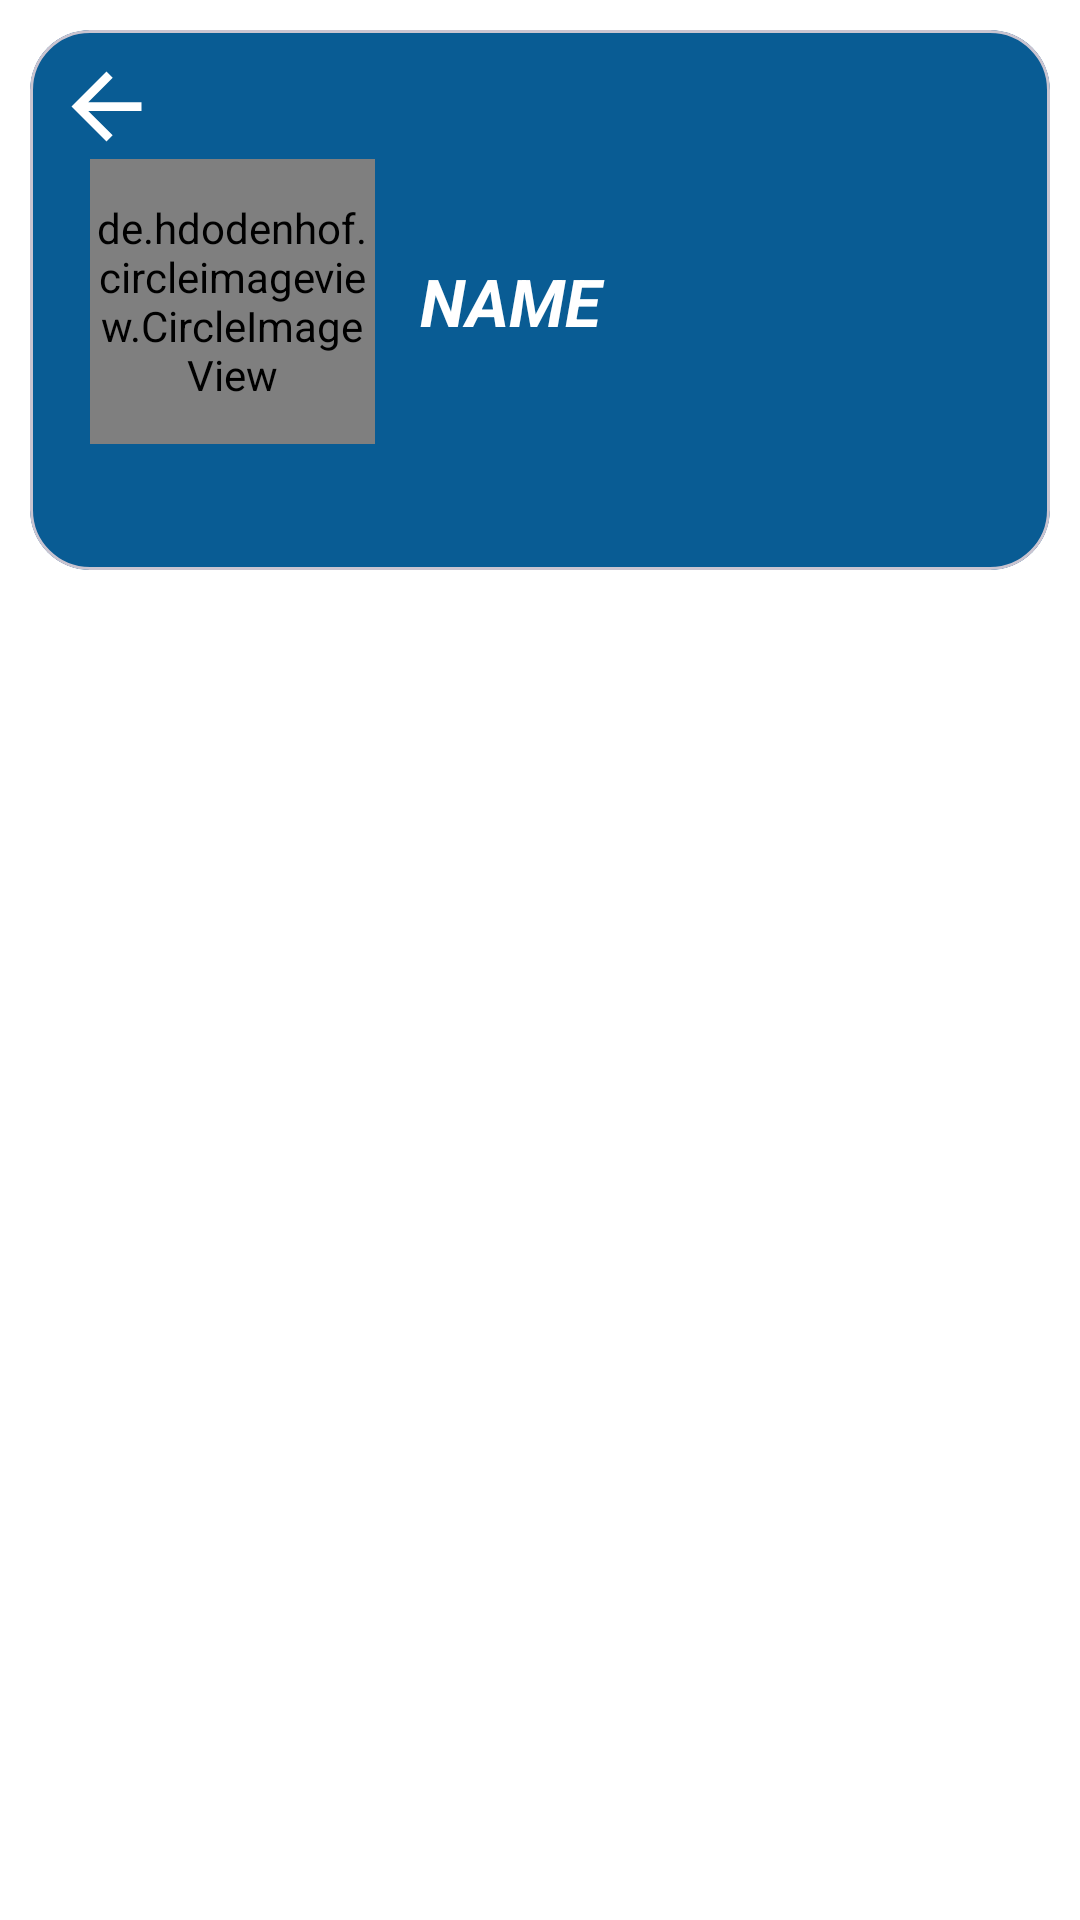

This screen was rendered from an Android layout file. Write that file and the resources it references.
<!-- AndroidManifest.xml: application theme Theme.NGOConnectApp -->
<!-- res/layout/nav_header.xml -->
<?xml version="1.0" encoding="utf-8"?>
<androidx.constraintlayout.widget.ConstraintLayout xmlns:android="http://schemas.android.com/apk/res/android"
    xmlns:app="http://schemas.android.com/apk/res-auto"
    xmlns:tools="http://schemas.android.com/tools"
    android:layout_width="match_parent"
    android:layout_height="wrap_content"
    android:background="@color/white">


    <com.google.android.material.card.MaterialCardView
        android:id="@+id/materialCardView"
        android:layout_width="0dp"
        android:layout_height="180dp"
        android:layout_margin="10dp"
        app:cardBackgroundColor="@color/bg_color"
        app:cardCornerRadius="20dp"
        app:layout_constraintEnd_toEndOf="parent"
        app:layout_constraintStart_toStartOf="parent"
        app:layout_constraintTop_toTopOf="parent">

        <LinearLayout
            android:layout_width="match_parent"
            android:layout_height="wrap_content"
            android:orientation="vertical">

            <ImageButton
                android:id="@+id/imgBack"
                android:layout_width="wrap_content"
                android:layout_height="wrap_content"
                android:layout_marginStart="8dp"
                android:layout_marginTop="8dp"
                android:background="@color/bg_color"
                android:src="@drawable/baseline_arrow_back_24"
                tools:ignore="SpeakableTextPresentCheck,TouchTargetSizeCheck" />

            <LinearLayout
                android:layout_width="match_parent"
                android:layout_height="wrap_content"
                android:orientation="horizontal">

                <de.hdodenhof.circleimageview.CircleImageView
                    android:id="@+id/imgProfile"
                    android:layout_width="95dp"
                    android:layout_height="95dp"
                    android:layout_marginStart="20dp"
                    android:src="@drawable/download" />

                <TextView
                    android:id="@+id/tvName"
                    android:layout_width="match_parent"
                    android:layout_height="wrap_content"
                    android:layout_gravity="center"
                    android:layout_marginStart="15dp"
                    android:layout_marginEnd="10dp"
                    android:hint="NAME"
                    android:textColor="@color/white"
                    android:textColorHint="@color/white"
                    android:textSize="22sp"
                    android:textStyle="bold|italic" />
            </LinearLayout>
        </LinearLayout>
    </com.google.android.material.card.MaterialCardView>


</androidx.constraintlayout.widget.ConstraintLayout>
<!-- resources referenced by this layout -->
<resources>
  <color name="bg_color">#095c94</color>
  <color name="white">#FFFFFFFF</color>
  <!-- drawable baseline_arrow_back_24 (drawable) -->
  <vector android:autoMirrored="true" android:height="35dp"
      android:tint="#FFFFFF" android:viewportHeight="24"
      android:viewportWidth="24" android:width="35dp" xmlns:android="http://schemas.android.com/apk/res/android">
      <path android:fillColor="@android:color/white"  android:pathData="M20,11H7.83l5.59,-5.59L12,4l-8,8 8,8 1.41,-1.41L7.83,13H20v-2z"/>
  </vector>
  <style name="Theme.NGOConnectApp" parent="Base.Theme.NGOConnectApp" />
  <style name="Base.Theme.NGOConnectApp" parent="Theme.Material3.DayNight.NoActionBar">
          
           <item name="colorPrimary">@color/bg_color</item>
          <item name="android:statusBarColor">@color/bg_color</item>
          <item name="android:textColor">@color/black_shade</item>
          <item name="android:textColorPrimary">@color/black</item>
          <item name="android:textColorHint">@color/grey</item>
      </style>
  <color name="black_shade">#2b2a2a</color>
  <color name="black">#FF000000</color>
  <color name="grey">#7d7d7c</color>
</resources>
